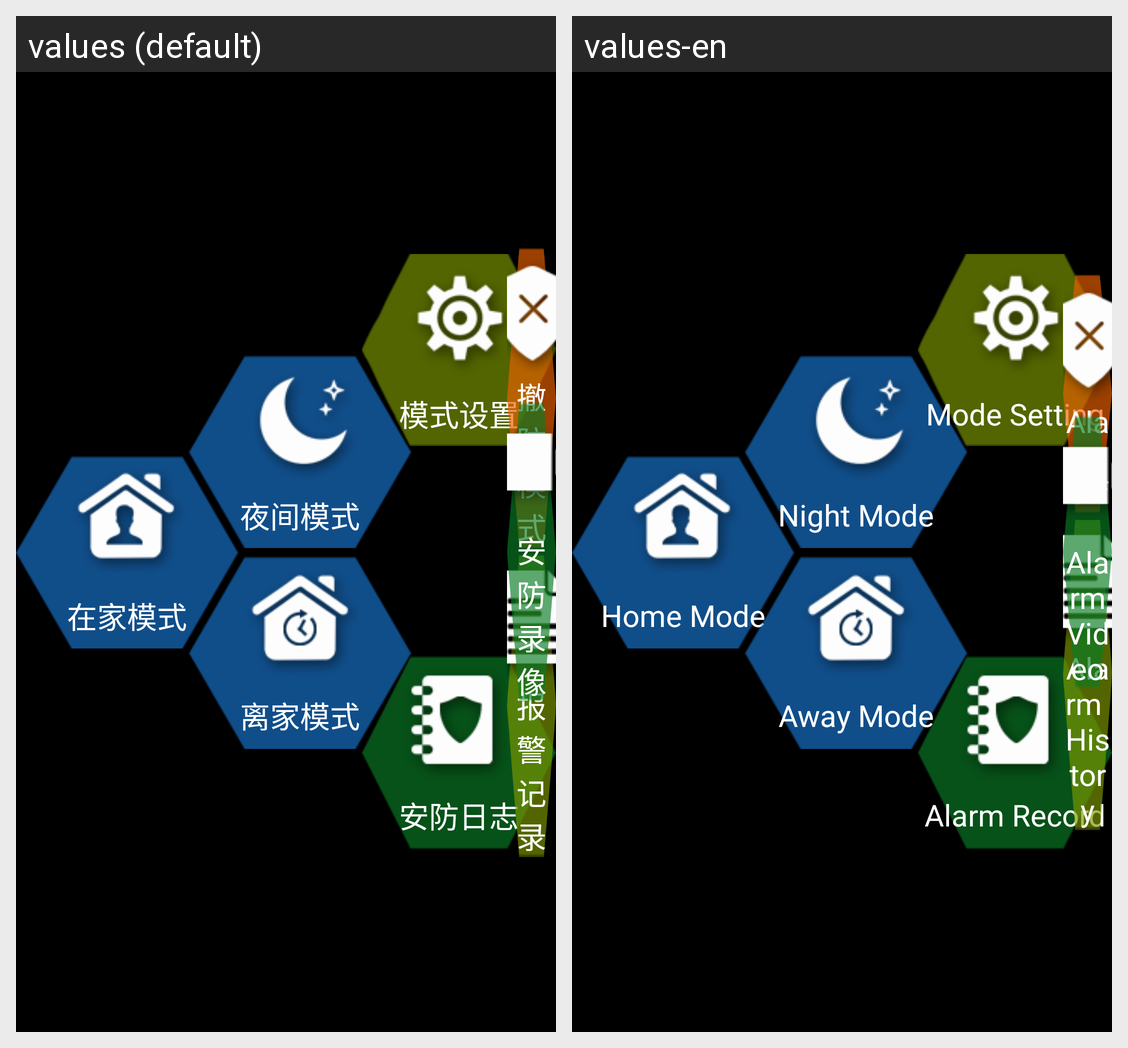

Here is an Android app screen in its default locale and in the app's own translations. Write out the translated-string differences for the strings that appear on this screen.
Android screen res/layout/fragment_home_security1.xml rendered under 2 locales, left to right: values (default), values-en. Device: Nexus 5 (rendered at 1080×1920; each locale shown at half size, 540×960, under a caption strip naming it); theme android:Theme.NoTitleBar.Fullscreen.
Strings drawn on this screen, with the default value and each locale's value (text and hints the layout hard-codes, and strings that could not be matched under every locale, appear in the picture but are not listed):

mode_at_home
  values: 在家模式
  values-en: Home Mode

mode_in_hight
  values: 夜间模式
  values-en: Night Mode

mode_leave_home
  values: 离家模式
  values-en: Away Mode

mode_setting
  values: 模式设置
  values-en: Mode Setting

security_record
  values: 安防日志
  values-en: Alarm Record

mode_out_of_security
  values: 撤防模式
  values-en: Alarm Off

alarm_record
  values: 报警记录
  values-en: Alarm History

alarm_video
  values: 安防录像
  values-en: Alarm Video
